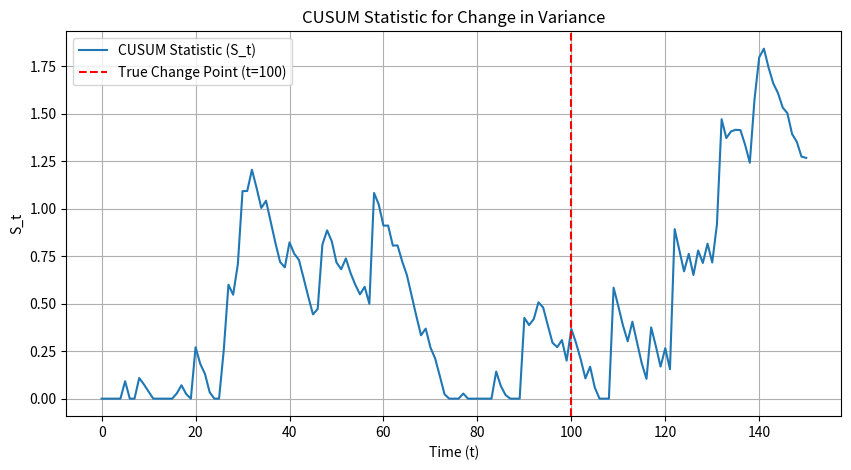

Reproduce this figure in Python.
import numpy as np
import matplotlib.pyplot as plt

# 1. Setup and Seed
np.random.seed(6740)

# 2. Generate Data
# First 100 samples from N(0, 1)
x_f0 = np.random.normal(0, np.sqrt(1.0), 100)
# Next 50 samples from N(0, 1.25)
x_f1 = np.random.normal(0, np.sqrt(1.25), 50)
x = np.concatenate((x_f0, x_f1))

# 3. Calculate CUSUM Statistic
S = np.zeros(len(x) + 1)
threshold_constant = 0.5 * np.log(1.25)

for t in range(1, len(x) + 1):
    W_t = 0.1 * (x[t-1]**2) - threshold_constant
    S[t] = max(0, S[t-1] + W_t)

# 4. Plotting
plt.figure(figsize=(10, 5))
plt.plot(range(len(S)), S, label='CUSUM Statistic (S_t)')
plt.axvline(x=100, color='r', linestyle='--', label='True Change Point (t=100)')
plt.title('CUSUM Statistic for Change in Variance')
plt.xlabel('Time (t)')
plt.ylabel('S_t')
plt.legend()
plt.grid(True)
plt.savefig('cusum_change_point_detection.png', bbox_inches='tight')
